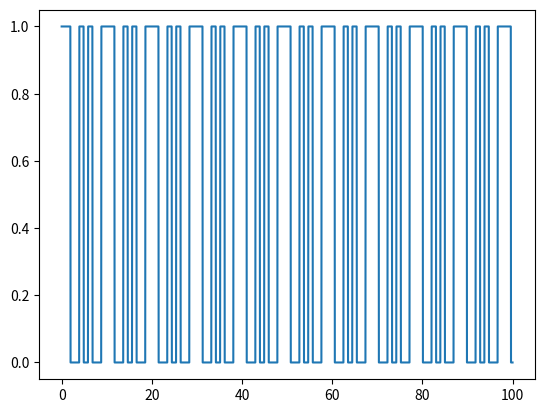

Recreate this plot in Python.
from scipy import signal
import numpy as np
import matplotlib.pyplot as plt


def random_bit_pattern(n_samples, n_bits, pattern_frequency, specific_ratio):
    if specific_ratio == None:
        bit_sequence = np.random.random_integers(0,1,n_bits)
    else:
        bit_sequence = np.array([0] * round(n_bits * specific_ratio) + [1] * round(n_bits * (1-specific_ratio)))
        np.random.shuffle(bit_sequence)
    
    pattern_samples = (1/pattern_frequency/dt).astype('int')
    tmp = np.repeat(bit_sequence, pattern_samples)
    pattern = np.tile(tmp, np.ceil(n_samples/pattern_samples).astype('int'))[0:n_samples]
    return pattern, bit_sequence



n_samples = 2**12
t = np.linspace(0, 100, n_samples)
dt = t[1]-t[0]
#y = signal.sweep_poly(t, [1,1])

f0 = 1 # Hz
t1 = t[len(t)//2]
f1 = f0/2

y = signal.chirp(t, f0, t1, f1, 'quadratic')
y = np.cos(f0*t)

n_bits = 10
specific_ratio = 5/n_bits
pattern_frequency = 1

pattern, bit_sequence = random_bit_pattern(n_samples, n_bits, pattern_frequency, specific_ratio)

print(bit_sequence)

plt.close('all')
plt.plot(t,pattern)
plt.show()